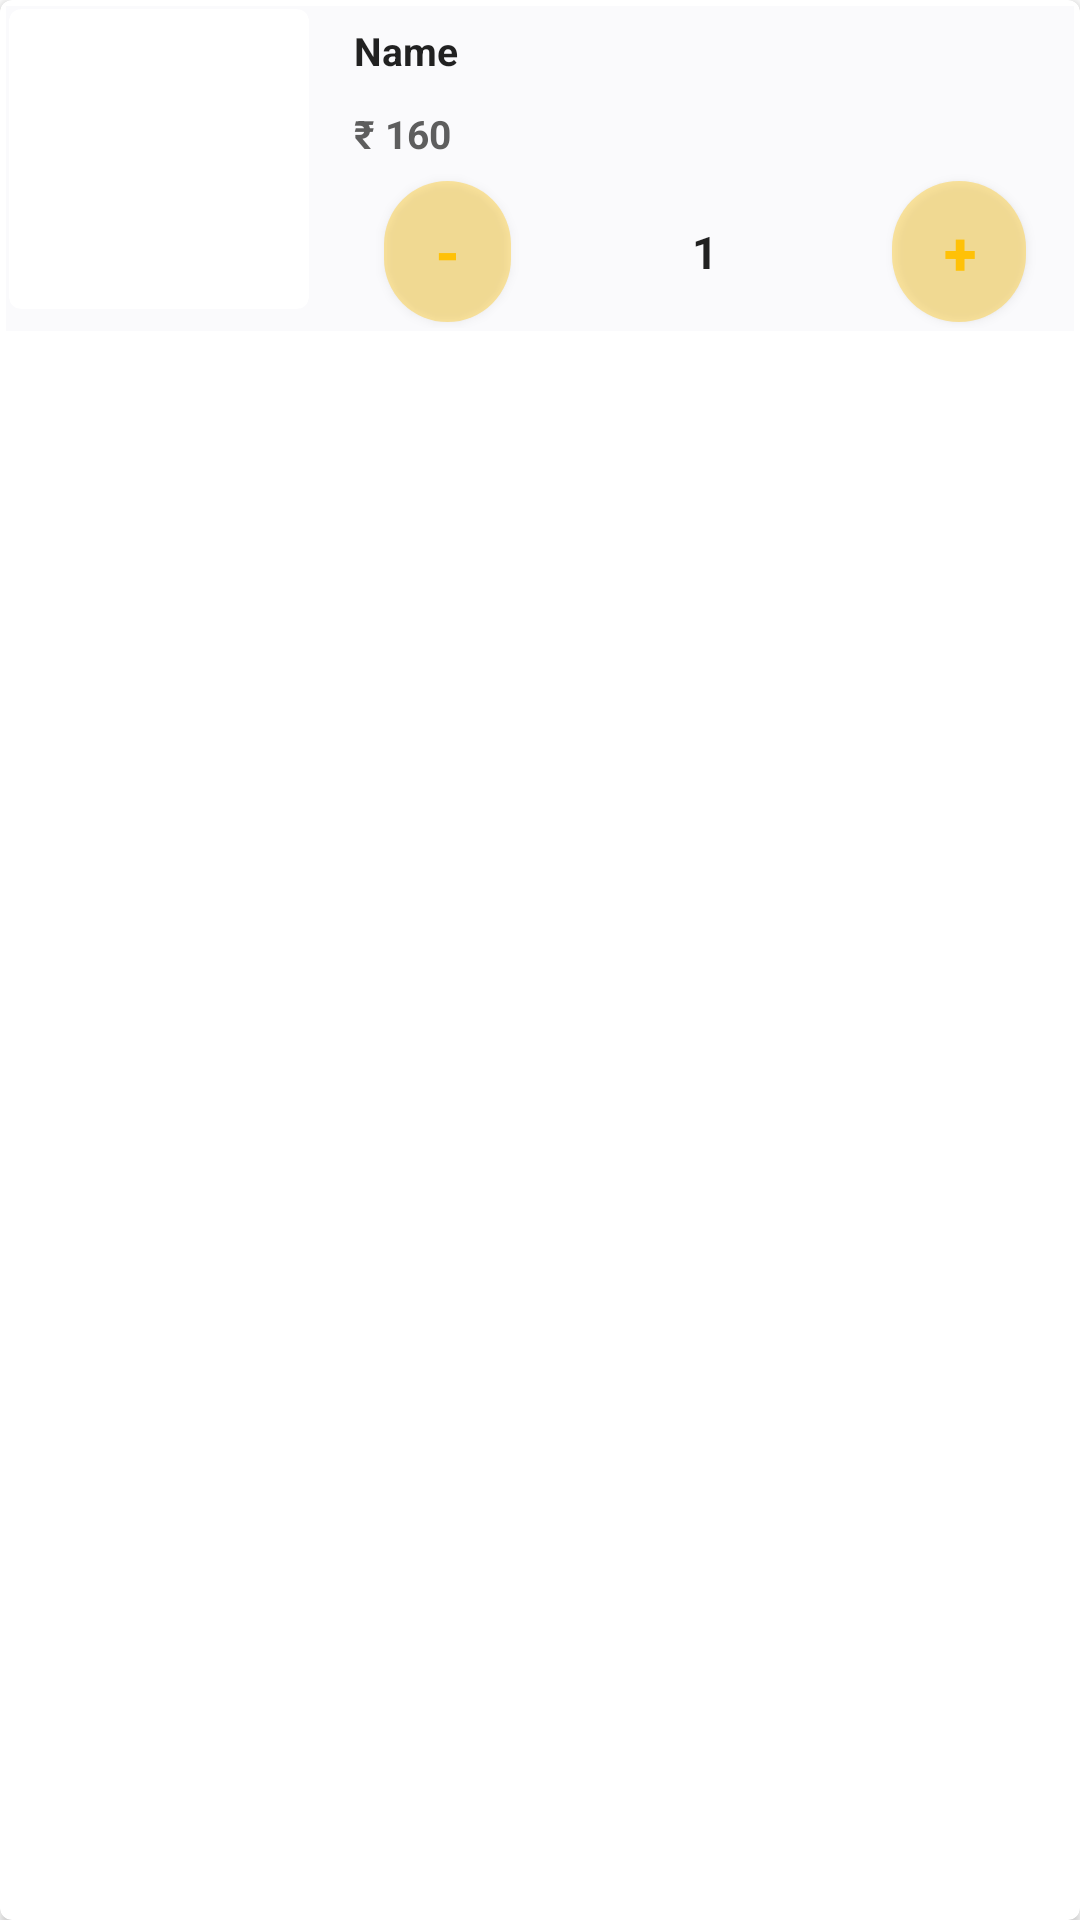

Write the Android layout XML for this screen, with the resource values it uses.
<!-- AndroidManifest.xml: application theme AppTheme -->
<!-- res/layout/list_cart_item.xml -->
<?xml version="1.0" encoding="utf-8"?>
<layout xmlns:android="http://schemas.android.com/apk/res/android"
    xmlns:app="http://schemas.android.com/apk/res-auto">

    <androidx.cardview.widget.CardView
        android:layout_width="match_parent"
        android:layout_height="wrap_content"
        android:layout_marginTop="10dp"
        android:elevation="1dp"
        app:cardCornerRadius="4dp">

        <androidx.constraintlayout.widget.ConstraintLayout
            android:id="@+id/user_lay"
            android:layout_width="match_parent"
            android:layout_height="wrap_content"
            android:layout_margin="2dp"
            android:background="@color/grey"
            android:padding="1dp"
            >

            <androidx.cardview.widget.CardView
                android:id="@+id/cv_image_container"
                android:layout_width="100dp"
                android:layout_height="100dp"
                app:cardCornerRadius="4dp"
                app:cardElevation="0dp"
                app:layout_constraintStart_toStartOf="parent"
                app:layout_constraintTop_toTopOf="parent">

            <androidx.appcompat.widget.AppCompatImageView
                android:id="@+id/iv_product_image"
                android:layout_width="match_parent"
                android:layout_height="match_parent"
                android:scaleType="centerCrop"
                app:layout_constraintEnd_toEndOf="parent"
                app:layout_constraintStart_toStartOf="parent"
                app:layout_constraintTop_toTopOf="parent" />

            </androidx.cardview.widget.CardView>


            <com.google.android.material.textview.MaterialTextView
                android:id="@+id/tv_name"
                style="@style/TextAppearance.AppCompat.Headline.Title"
                android:layout_width="0dp"
                android:layout_height="wrap_content"
                android:padding="5dp"
                android:text="Name"
                android:layout_marginLeft="10dp"
                android:maxLines="1"
                android:textSize="13sp"
                app:layout_constraintTop_toTopOf="parent"
                app:layout_constraintStart_toEndOf="@id/cv_image_container" />


            <com.google.android.material.textview.MaterialTextView
                android:id="@+id/tv_price_id"
                style="@style/TextAppearance.AppCompat.Headline.Cost"
                android:layout_width="wrap_content"
                android:layout_height="wrap_content"
                android:padding="5dp"
                android:text="₹ 160"
                android:textSize="13sp"
                app:layout_constraintStart_toStartOf="@id/tv_name"
                app:layout_constraintTop_toBottomOf="@id/tv_name" />


            <com.google.android.material.textview.MaterialTextView
                android:id="@+id/tv_count"
                style="@style/TextAppearance.AppCompat.Headline.Title"
                android:layout_width="wrap_content"
                android:layout_height="wrap_content"
                android:gravity="center"
                android:padding="5dp"
                android:text="1"
                app:layout_constraintBottom_toBottomOf="parent"
                app:layout_constraintEnd_toEndOf="@id/bt_plus"
                app:layout_constraintStart_toStartOf="@id/bt_minus"
                app:layout_constraintTop_toBottomOf="@id/tv_price_id" />

            <com.google.android.material.button.MaterialButton
                android:id="@+id/bt_minus"
                android:layout_width="wrap_content"
                android:layout_height="wrap_content"
                android:gravity="center"
                style="@style/Base.TextAppearance.AppCompat.Button.Small"
                android:text="-"
                android:layout_marginVertical="2dp"
                android:layout_marginHorizontal="15dp"
                app:layout_constraintStart_toStartOf="@id/tv_name"
                app:layout_constraintTop_toTopOf="@id/tv_count"
                app:layout_constraintBottom_toBottomOf="@id/tv_count"/>

            <com.google.android.material.button.MaterialButton
                android:id="@+id/bt_plus"
                android:layout_width="wrap_content"
                android:layout_height="wrap_content"
                android:gravity="center"
                android:text="+"
                android:layout_marginVertical="2dp"
                android:layout_marginHorizontal="15dp"
                style="@style/Base.TextAppearance.AppCompat.Button.Small"
                app:layout_constraintEnd_toEndOf="parent"
                app:layout_constraintTop_toTopOf="@id/tv_count"
                app:layout_constraintBottom_toBottomOf="@id/tv_count"/>

        </androidx.constraintlayout.widget.ConstraintLayout>


    </androidx.cardview.widget.CardView>
</layout>
<!-- resources referenced by this layout -->
<resources>
  <color name="grey">#FAFAFC</color>
  <style name="Base.TextAppearance.AppCompat.Button.Small">
          <item name="android:textStyle">bold</item>
          <item name="android:textSize">20sp</item>
          <item name="android:background">@drawable/bg_orange_light</item>
          <item name="android:textColor">@color/orange</item>
          <item name="android:minHeight">5dp</item>
          <item name="android:minWidth">10dp</item>
      </style>
  <style name="TextAppearance.AppCompat.Headline.Cost">
          <item name="android:textStyle">bold</item>
          <item name="android:textSize">13sp</item>
          <item name="android:textColor">@color/grey_text</item>
      </style>
  <style name="TextAppearance.AppCompat.Headline.Title">
          <item name="android:textStyle">bold</item>
          <item name="android:textSize">15sp</item>
      </style>
  <style name="AppTheme" parent="Theme.MaterialComponents.DayNight.NoActionBar">
          
          <item name="colorPrimary">@color/orange</item>
          <item name="colorPrimaryDark">@color/orange</item>
          <item name="colorAccent">@color/colorAccent</item>
      </style>
  <!-- drawable bg_orange_light (drawable) -->
  <?xml version="1.0" encoding="utf-8"?>
  <shape xmlns:android="http://schemas.android.com/apk/res/android"
      android:shape="rectangle">
      <corners android:radius="50dp"/>
      <solid android:color="@color/orange_lite"/>
  </shape>
  <color name="orange">#FFC107</color>
  <color name="grey_text">#5E5E5E</color>
  <color name="colorAccent">#03DAC5</color>
  <color name="orange_lite">#60FFC107</color>
</resources>
